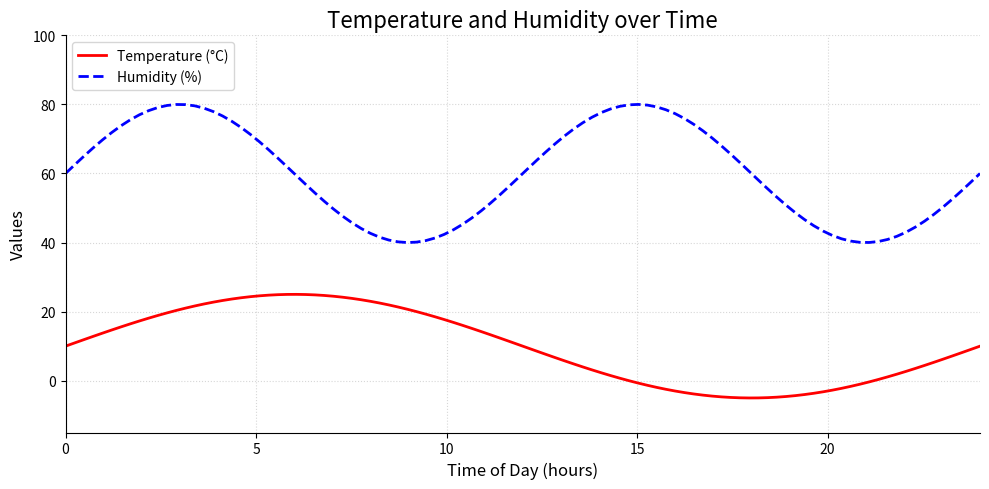

Generate this figure with matplotlib:
# ===================
# Part 1: Importing Libraries
# ===================
import matplotlib.pyplot as plt
import numpy as np

# ===================
# Part 2: Data Preparation
# ===================
np.random.seed(1)
# Create some data representing temperature and humidity over time
time = np.linspace(0, 24, 100)
temperature = 10 + 15 * np.sin(np.pi * time / 12)
humidity = 60 + 20 * np.sin(np.pi * time / 6)

# Extracted strings into variables
xlabel_text = 'Time of Day (hours)'
ylabel_text = 'Values'
title_text = 'Temperature and Humidity over Time'
temperature_label = 'Temperature (°C)'
humidity_label = 'Humidity (%)'

# ===================
# Part 3: Plot Configuration and Rendering
# ===================
legend_location = 'upper left'
# Create the figure and axis
fig, ax = plt.subplots(figsize=(10, 5))  # Setting a figure size that’s suitable for the new data

# Plot the data
ax.plot(time, temperature, color="red", linestyle='-', linewidth=2, label=temperature_label)
ax.plot(time, humidity, color="blue", linestyle='--', linewidth=2, label=humidity_label)

# Customize the plot to make it visually appealing and informative
ax.spines["top"].set_visible(False)
ax.spines["right"].set_visible(False)
ax.spines["left"].set_visible(True)
ax.spines["bottom"].set_visible(True)
ax.tick_params(left=True, labelleft=True, bottom=True, labelbottom=True)

# Adding grid lines for better readability
ax.grid(True, linestyle=':', alpha=0.5)

# Adding labels and title
ax.set_xlabel(xlabel_text, fontsize=12)
ax.set_ylabel(ylabel_text, fontsize=12)
ax.set_title(title_text, fontsize=16)

# Adding a legend
ax.legend(loc=legend_location)

# Set y-limits to ensure the plot is within a specific range
ax.set_ylim(-15, 100)

# Set x-limits to focus on the 24 hours period
ax.set_xlim(0, 24)

# ===================
# Part 4: Saving Output
# ===================
# Displaying the plot with tight layout to minimize white space
plt.tight_layout()
plt.savefig("density_12.pdf", bbox_inches="tight")
